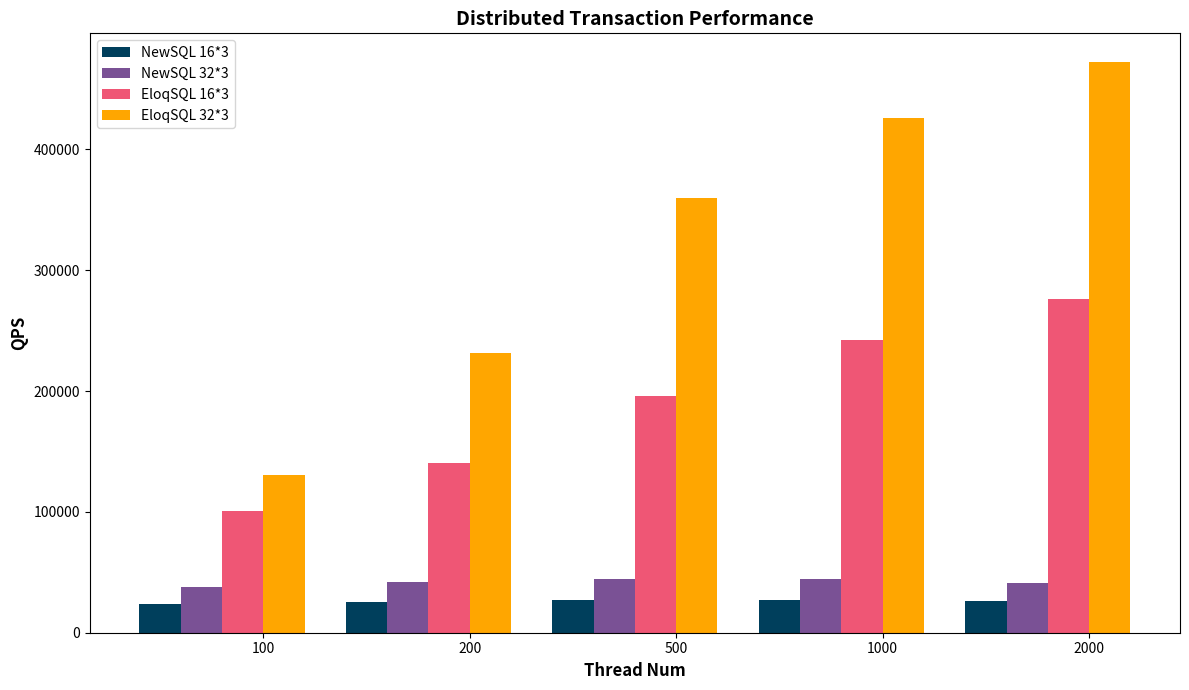

Python code for this plot:
import matplotlib.pyplot as plt

# Benchmark results for cockroach 16c*3
thread_num_s = ['100', '200', '500', '1000', '2000']
qps_s = [24066.87, 25533.99, 27062.25, 27489.52, 26603.30]
# Benchmark results for T-shirt S
thread_num_m = ['100', '200', '500', '1000', '2000']
qps_m = [38122.63, 41699.32, 44490.05, 44453.96, 41104.90]
# Benchmark results for T-shirt M
thread_num_l = ['100', '200', '500', '1000', '2000']
qps_l = [100307.44, 140445.38, 196051.22, 242377.92, 276046.42]

thread_num_x = ['100', '200', '500', '1000', '2000']
qps_x = [130292.03, 231504.48, 359658.5, 425672.8, 472349.49]

# Custom colors for bars
#color_s = '#ff9999'  # Red
#color_m = '#66b3ff'  # Blue
#color_l = '#66ff66'  # Green
#color_x = '#b366ff'
color_s = '#003f5c'  # Red
color_m = '#7a5195'  # Blue
color_l = '#ef5675'  # Green
color_x = '#ffa600'

# Bar width for better visualization
bar_width = 0.2 # Reduce bar width for clearer visualization of multiple bars
index = range(len(thread_num_s))  # Using the length of any size for indexing

# Plotting the bar chart with custom colors
plt.figure(figsize=(12, 7))

plt.bar([i - 3*bar_width/2 for i in index], qps_s, bar_width, color=color_s, label='NewSQL 16*3')
plt.bar([i - bar_width/2 for i in index], qps_m, bar_width, color=color_m, label='NewSQL 32*3')
plt.bar([i +  bar_width/2 for i in index], qps_l, bar_width, color=color_l, label='EloqSQL 16*3')  # Adjust bar positions
plt.bar([i + 3*bar_width/2 for i in index], qps_x, bar_width, color=color_x, label='EloqSQL 32*3')  # Adjust bar positions

plt.xlabel('Thread Num', fontsize=12, fontweight='bold')
plt.ylabel('QPS', fontsize=12, fontweight='bold')
plt.title('Distributed Transaction Performance', fontsize=14, fontweight='bold')  # Change the title
plt.xticks([i + bar_width for i in index], thread_num_s)  # Using thread_num_s as x-axis labels
plt.legend()

plt.tight_layout()
plt.savefig('write_only_cock_mono.png')  # Save the updated plot as PNG
